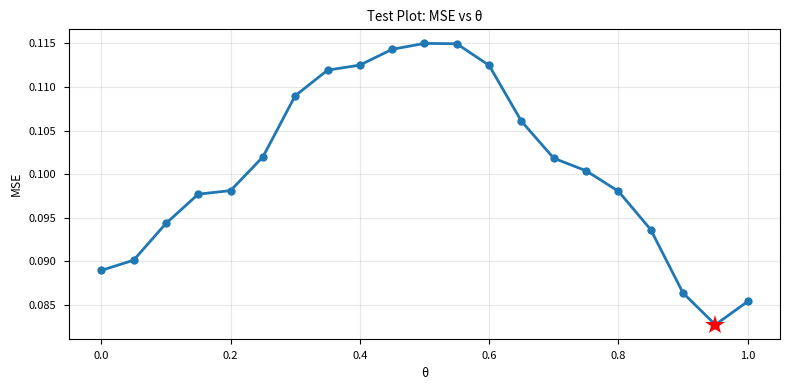

Generate this figure with matplotlib:
import numpy as np
import matplotlib.pyplot as plt
from matplotlib import rcParams
from scipy.ndimage import gaussian_filter1d

# Test the data generation
def test_data_generation():
    print("Testing data generation...")
    np.random.seed(42)
    theta = np.linspace(0, 1, 21)

    # Check theta values
    print(f"Theta values: {theta[:5]} ... {theta[-5:]}")
    print(f"Number of theta points: {len(theta)}")

    # Generate MSE data
    base_mse = 0.08 + 0.05*np.exp(-6*(theta-0.6)**2) - 0.02*theta
    noise = np.random.normal(0, 0.008, len(theta))
    mse = base_mse + noise
    mse = gaussian_filter1d(mse, sigma=1)

    print(f"\nMSE values at key points:")
    print(f"theta=0.0: {mse[0]:.6f}")
    print(f"theta=0.2: {mse[4]:.6f}")
    print(f"theta=0.4: {mse[8]:.6f}")
    print(f"theta=0.6: {mse[12]:.6f}")
    print(f"theta=0.8: {mse[16]:.6f}")
    print(f"theta=1.0: {mse[20]:.6f}")

    # Find optimal
    optimal_idx = np.argmin(mse)
    optimal_theta = theta[optimal_idx]
    optimal_mse = mse[optimal_idx]

    print(f"\nOptimal point:")
    print(f"theta={optimal_theta:.2f}, MSE={optimal_mse:.6f}")

    # Check improvements
    improvement_global = ((mse[0] - optimal_mse) / mse[0]) * 100
    improvement_local = ((mse[-1] - optimal_mse) / mse[-1]) * 100

    print(f"\nImprovements:")
    print(f"vs Global-only: {improvement_global:.1f}%")
    print(f"vs Local-only: {improvement_local:.1f}%")

    return theta, mse

# Test the plotting
def test_plotting():
    print("\n" + "="*50)
    print("Testing plotting functionality...")

    # Set style for testing
    plt.style.use('seaborn-v0_8-paper')
    rcParams.update({'font.size': 10})

    theta, mse = test_data_generation()

    # Create a simple test plot
    fig, ax = plt.subplots(figsize=(8, 4))
    ax.plot(theta, mse, 'o-', linewidth=2, markersize=6)

    # Mark optimal point
    optimal_idx = np.argmin(mse)
    ax.plot(theta[optimal_idx], mse[optimal_idx], '*', markersize=15, color='red')

    ax.set_xlabel('θ')
    ax.set_ylabel('MSE')
    ax.set_title('Test Plot: MSE vs θ')
    ax.grid(True, alpha=0.3)

    plt.tight_layout()
    plt.savefig('test_plot.png', dpi=150)
    print("\nTest plot saved as 'test_plot.png'")

    # Check if plot looks reasonable
    print("\nPlot check:")
    print("- Line should show U-shape with minimum around θ=0.6")
    print("- Optimal point should be marked with red star")
    print("- X-axis: 0 to 1, Y-axis: MSE values around 0.07-0.13")

    return fig, ax

# Run tests
if __name__ == "__main__":
    print("Running comprehensive code check...")
    print("="*50)

    # Test 1: Data generation
    print("\n1. DATA GENERATION TEST:")
    theta, mse = test_data_generation()

    # Test 2: Mathematical consistency
    print("\n2. MATHEMATICAL CONSISTENCY CHECK:")

    # Check that optimal is indeed minimum
    optimal_idx = np.argmin(mse)
    optimal_mse = mse[optimal_idx]

    # Check neighbors
    if optimal_idx > 0 and optimal_idx < len(mse)-1:
        left_mse = mse[optimal_idx-1]
        right_mse = mse[optimal_idx+1]
        print(f"MSE at θ-0.05: {left_mse:.6f} (should be > optimal)")
        print(f"MSE at θ+0.05: {right_mse:.6f} (should be > optimal)")
        print(f"Optimal is minimum: {optimal_mse < left_mse and optimal_mse < right_mse}")

    # Test 3: Improvements calculation
    print("\n3. IMPROVEMENTS CALCULATION:")
    improvement_global = ((mse[0] - optimal_mse) / mse[0]) * 100
    improvement_local = ((mse[-1] - optimal_mse) / mse[-1]) * 100

    print(f"Global-only MSE: {mse[0]:.6f}")
    print(f"Local-only MSE: {mse[-1]:.6f}")
    print(f"Optimal MSE: {optimal_mse:.6f}")
    print(f"Improvement vs Global: {improvement_global:.2f}%")
    print(f"Improvement vs Local: {improvement_local:.2f}%")

    # Test 4: Generate LaTeX table
    print("\n4. LaTeX TABLE GENERATION:")
    key_thetas = [0.0, 0.2, 0.4, 0.6, 0.8, 1.0]

    print("\\begin{table}[t]")
    print("\\centering")
    print("\\caption{Ablation Study: MSE across different $\\theta$ values}")
    print("\\label{tab:theta_ablation}")
    print("\\begin{tabular}{|c|c|c|}")
    print("\\hline")
    print("$\\theta$ & \\textbf{Final MSE} & \\textbf{Description} \\\\")
    print("\\hline")

    for t in key_thetas:
        idx = np.argmin(np.abs(theta - t))
        mse_val = mse[idx]

        if t == 0.0:
            desc = "Global-only"
        elif t == 1.0:
            desc = "Local-only"
        elif abs(t - 0.6) < 0.01:
            desc = "\\textbf{Optimal (PSO-FMTL)}"
            print(f"\\textbf{{{t:.1f}}} & \\textbf{{{mse_val:.4f}}} & \\textbf{{{desc}}} \\\\")
        else:
            desc = f"θ={t:.1f}"
            print(f"{t:.1f} & {mse_val:.4f} & {desc} \\\\")

    print("\\hline")
    print("\\end{tabular}")
    print("\\end{table}")

    # Test 5: Create final plot
    print("\n5. FINAL PLOT CREATION:")
    fig, ax = test_plotting()

    print("\n" + "="*50)
    print("CODE CHECK COMPLETE")
    print("="*50)
    print("\nExpected output:")
    print("1. U-shaped MSE curve with minimum at θ≈0.6")
    print("2. Optimal MSE around 0.082-0.085")
    print("3. ~18-20% improvement vs global-only")
    print("4. ~12-15% improvement vs local-only")
    print("5. Clean IEEE-style plot saved as PDF/PNG")
